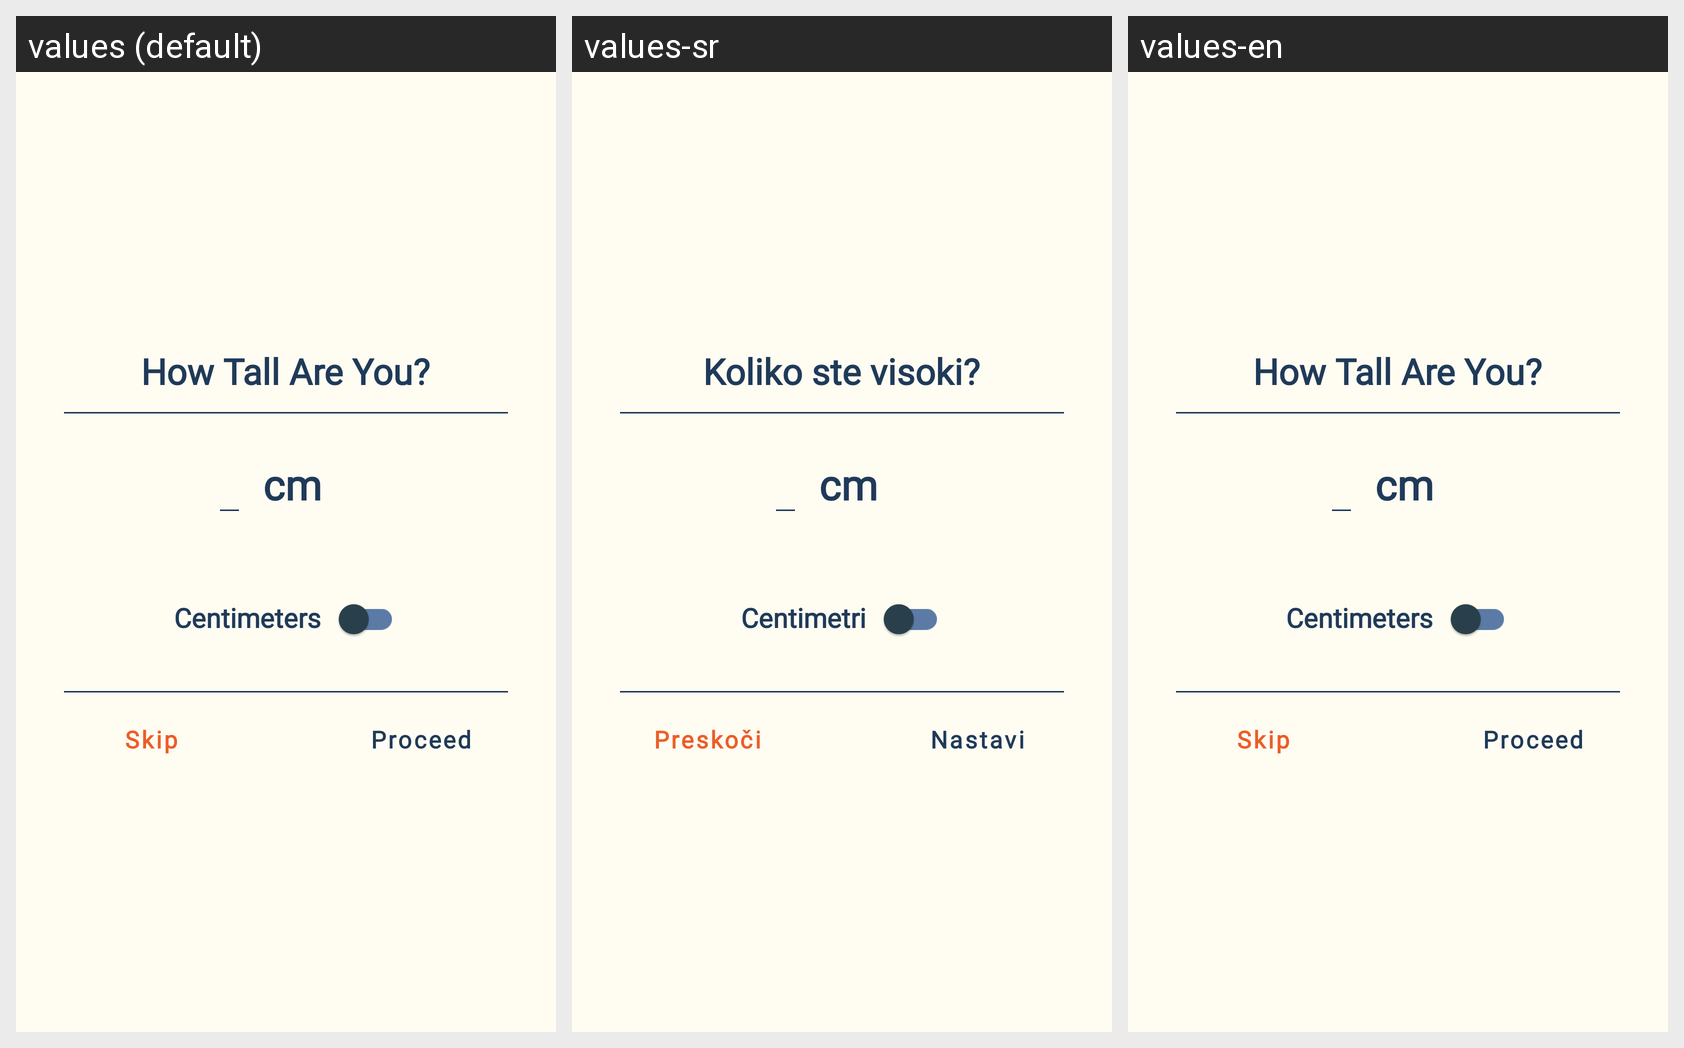

Strings drawn on this Android screen and how each of the app's shown locales translates them:
Android screen res/layout/height_screen.xml rendered under 3 locales, left to right: values (default), values-sr, values-en. Device: Nexus 5 (rendered at 1080×1920; each locale shown at half size, 540×960, under a caption strip naming it); theme Theme.FitnessAssistant.
Strings drawn on this screen, with the default value and each locale's value (text and hints the layout hard-codes, and strings that could not be matched under every locale, appear in the picture but are not listed):

how_tall_are_you
  values: How Tall Are You?
  values-sr: Koliko ste visoki?
  values-en: How Tall Are You?

cm
  values: cm
  values-sr: cm
  values-en: cm

centimeters
  values: Centimeters
  values-sr: Centimetri
  values-en: Centimeters

skip
  values: Skip
  values-sr: Preskoči
  values-en: Skip

proceed
  values: Proceed
  values-sr: Nastavi
  values-en: Proceed
